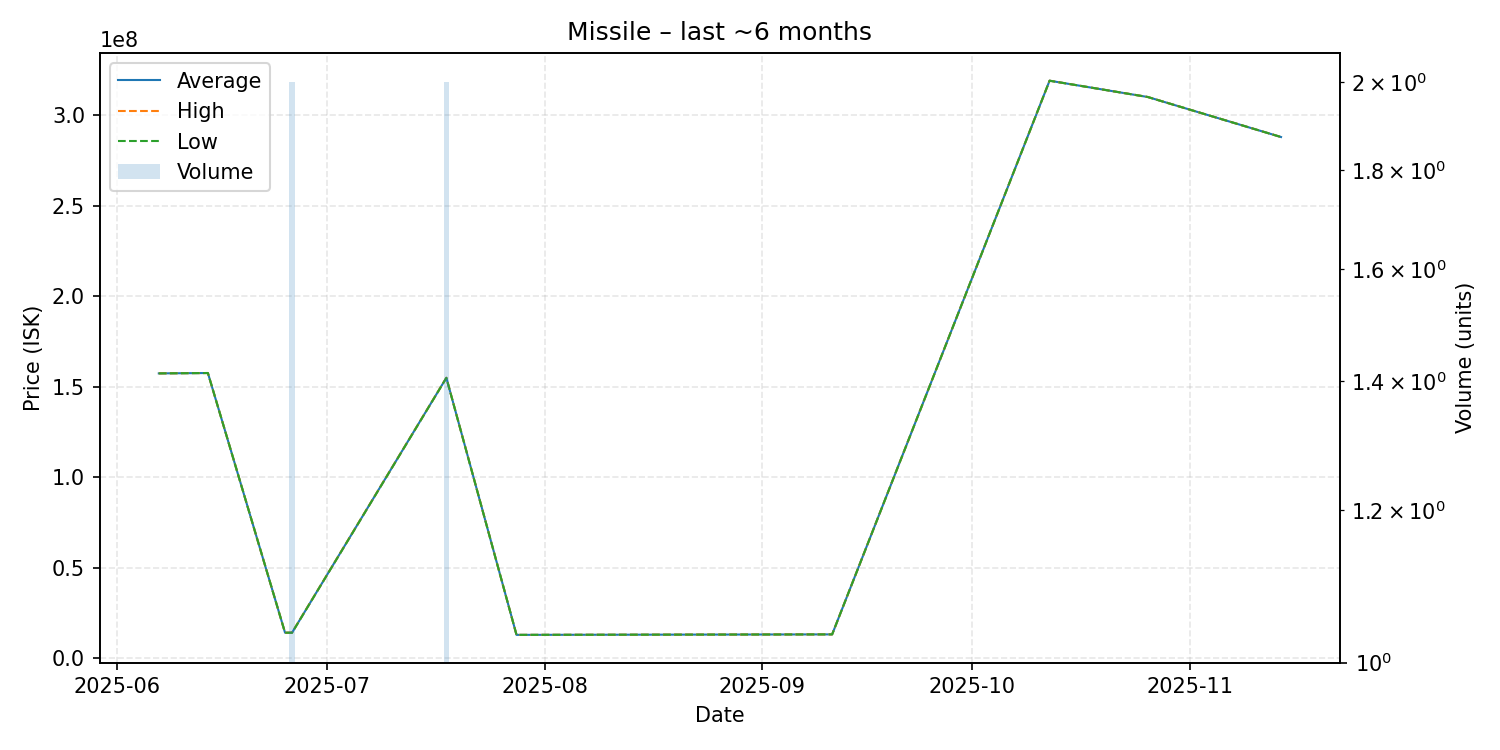

The file beside this chart, header and first rows:
date, average, highest, lowest, order_count, volume
2025-06-07, 157400000, 157400000, 157400000, 1, 1
2025-06-14, 157600000, 157600000, 157600000, 1, 1
2025-06-25, 14210000, 14210000, 14210000, 1, 1
2025-06-26, 14250000, 14300000, 14200000, 2, 2
2025-07-18, 154950000, 155000000, 154900000, 2, 2
2025-07-28, 13020000, 13020000, 13020000, 1, 1
2025-07-30, 13030000, 13030000, 13030000, 1, 1
2025-09-11, 13290000, 13290000, 13290000, 1, 1
2025-10-12, 319000000, 319000000, 319000000, 1, 1
2025-10-26, 310000000, 310000000, 310000000, 1, 1
2025-11-14, 287900000, 287900000, 287900000, 1, 1
